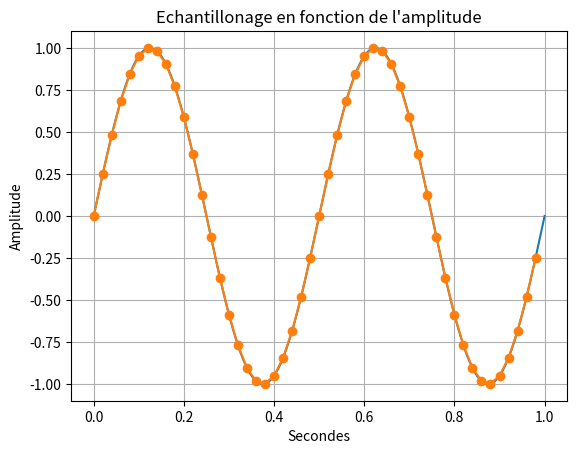

The script that saved this image:
import random as rand

import numpy as np #importation de numpy
import matplotlib.pyplot as plt

F=2 #assigniation d'un variable F a valeur 2
T=np.linspace(0,1,1001) #Assigniation de la variable T avec le module numpy pour creer un espace de ligne compris entre 0 et 1001 avec un pas de 1  

X1=np.sin(F*np.pi*2*T) #Assigniation de la varibale X1 avec le module numpy pour creer une sinusoide avec la varibale F la valeurs pi du module numpy et la variable T 

# Bx1= [i+rand.randint(-6,7)/10 for i in X1]

# q=0.5 # pas de quantification 

# X1q = q*np.round(X1/q) # signal quantifié 

# E=X1-X1q #ereur de quantification 

Te=0.02
Te2=np.arange(0,1,Te)

Xech=np.sin(F*np.pi*2*Te2)

#3)

# F2=2 #assigniation d'un variable F a valeur 2

# T2=np.linspace(0.2,1,1001) #Assigniation de la variable T avec le module numpy pour creer un espace de ligne compris entre 0 et 1001 avec un pas de 1

# X2=np.sin(F2*np.pi*2*T2)#Assigniation de la varibale X1 avec le module numpy pour creer une sinusoide avec la varibale F la valeurs pi du module numpy et la variable T 

#4) 
# X3=X1+X2 #Addition des deux courbes X1 et X2
#2)3) 

# plt.plot(X1 , marker='o', color='tab:purple', label='X1') #Affichage de la courbe X1
# plt.plot(Bx1, color='tab:purple', label='Bruit de X1')
# plt.plot(X1q, color='tab:red', label='Signal quantifié')
# plt.plot(E, color='tab:cyan', label='Erreur de quantification')
# plt.plot(Xech, marker='o', color='tab:blue', label='signal echantilloné')

plt.plot(T, X1, label='X1 (continu)')
plt.plot(Te2, Xech, marker='o' ,label='Xech (échantillonné)')
# plt.plot(X2, marker='o', color='r', label='X2') #Afffichage de la courbe X2
# plt.plot(X3, marker='o', color='y', label='X3') #Afffichage de la courbe X3
# plt.plot(F)# Y=2 car valeurs de F=2
plt.xlabel("Secondes") #Axes x =Secondes
plt.ylabel('Amplitude')#Axes y= Amplitude
plt.title("Echantillonage en fonction de l'amplitude") #Titre du graphe
# plt.legend() #Affiche la legend
plt.grid(True) #affichage de la grille
plt.show() #Afficher le plot
plt.close() #Fermer le plot
